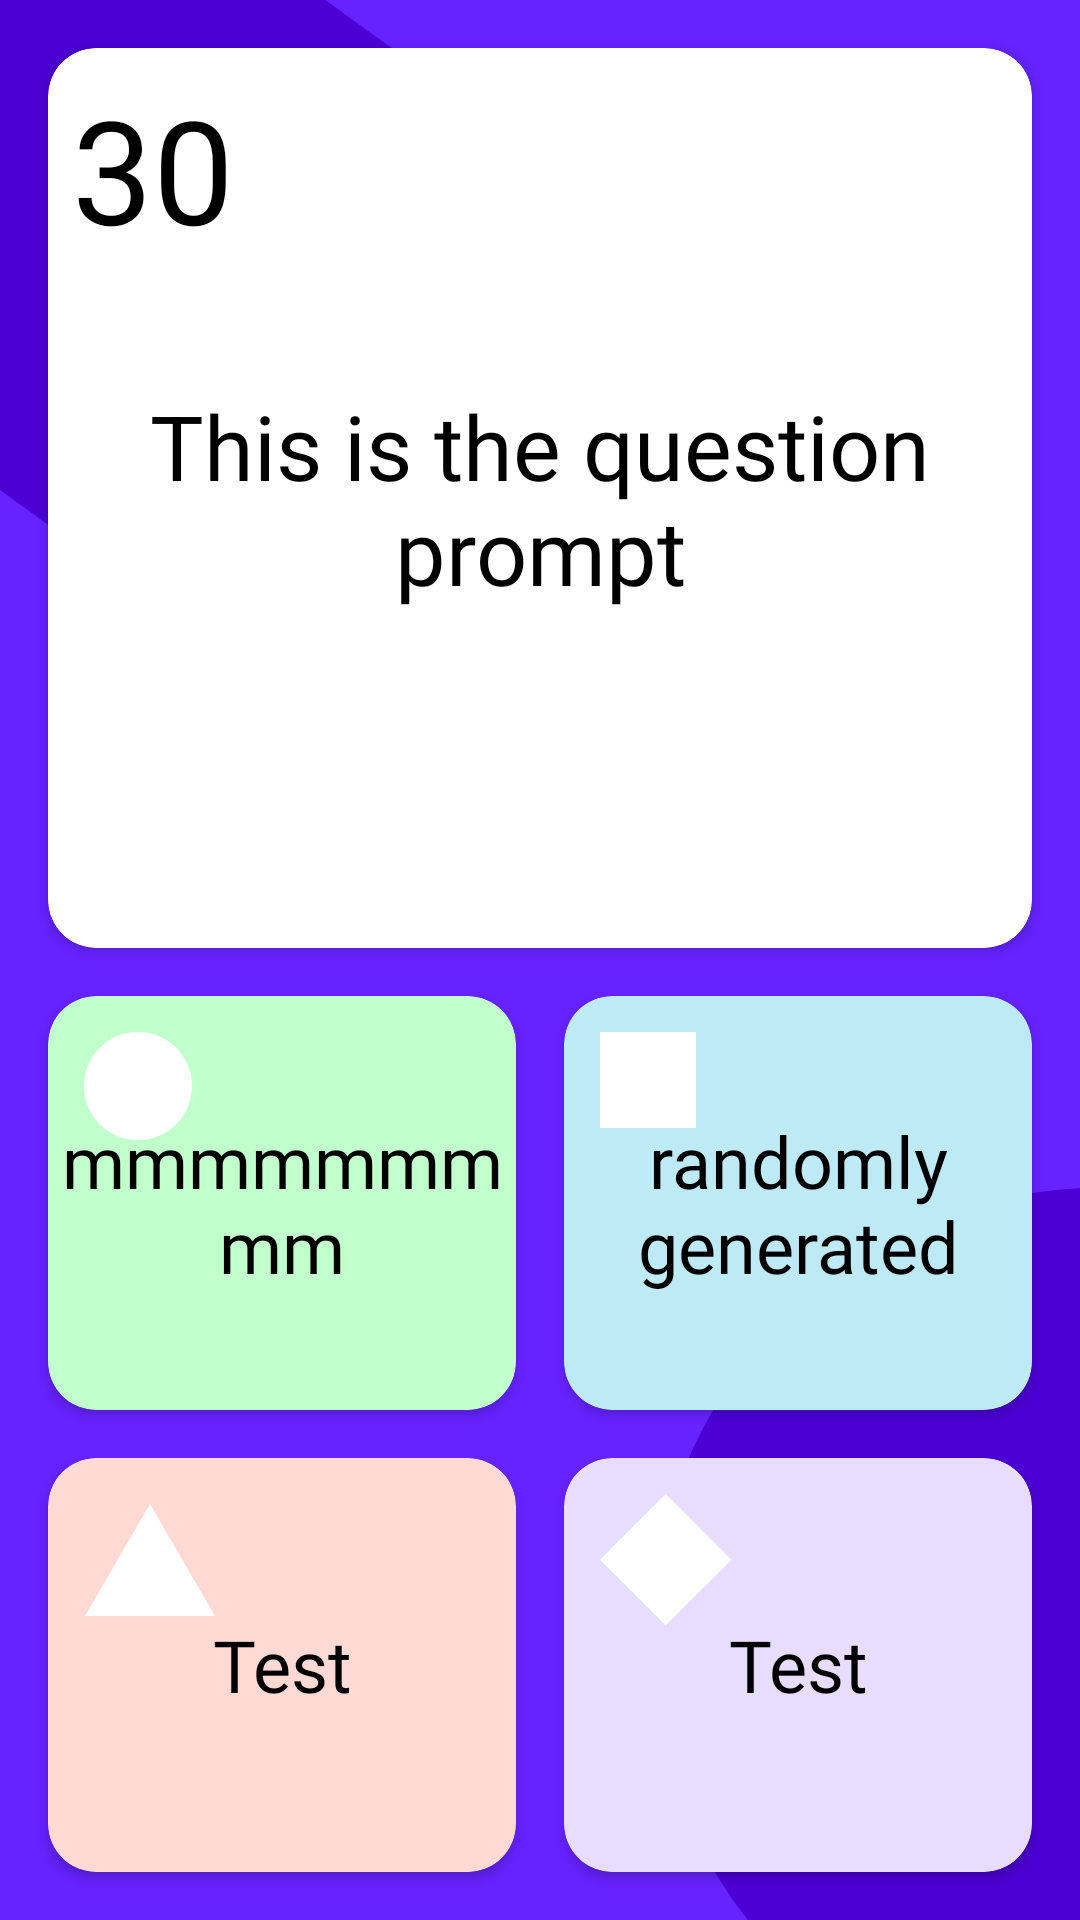

Android layout source for this screen:
<!-- AndroidManifest.xml: application theme Theme.Riddler -->
<!-- res/layout/fragment_player_game.xml -->
<?xml version="1.0" encoding="utf-8"?>
<androidx.constraintlayout.widget.ConstraintLayout xmlns:android="http://schemas.android.com/apk/res/android"
    xmlns:app="http://schemas.android.com/apk/res-auto"
    xmlns:tools="http://schemas.android.com/tools"
    android:layout_width="match_parent"
    android:layout_height="match_parent"
    tools:context=".ui.view.player.PlayerGameFragment"
    android:background="#6622FF">

    <ImageView
        android:id="@+id/corner4"
        android:layout_width="wrap_content"
        android:layout_height="wrap_content"
        android:adjustViewBounds="true"
        android:scaleType="centerInside"
        android:src="@drawable/ic_rectangle_13"
        app:layout_constraintStart_toStartOf="parent"
        app:layout_constraintTop_toTopOf="parent" />

    <ImageView
        android:id="@+id/second_corner"
        android:layout_width="wrap_content"
        android:layout_height="wrap_content"
        android:adjustViewBounds="true"
        android:scaleType="centerInside"
        android:src="@drawable/ic_ellipse_33"
        app:layout_constraintEnd_toEndOf="parent"
        app:layout_constraintBottom_toBottomOf="parent" />

    <androidx.cardview.widget.CardView
        android:id="@+id/questions_card"
        android:layout_width="0dp"
        android:layout_height="300dp"
        android:layout_marginTop="16dp"
        android:layout_marginHorizontal="16dp"
        app:cardBackgroundColor="@color/white"
        app:cardCornerRadius="16dp"
        app:cardPreventCornerOverlap="true"
        app:layout_constraintEnd_toEndOf="parent"
        app:layout_constraintStart_toStartOf="parent"
        app:layout_constraintTop_toTopOf="parent">

    <TextView
        android:id="@+id/playerQuestions"
        android:layout_width="wrap_content"
        android:layout_height="match_parent"
        android:layout_margin="16dp"
        android:textColor="@color/black"
        android:textAlignment="center"
        android:gravity="center"
        android:textSize="30sp"
        android:fontFamily="@font/montserrat_semi_bold"
        android:text="This is the question prompt"
        app:layout_constraintBottom_toBottomOf="parent"
        app:layout_constraintEnd_toEndOf="parent"
        app:layout_constraintStart_toStartOf="parent"
        app:layout_constraintTop_toTopOf="parent" />

        <TextView
            android:id="@+id/timer"
            android:layout_width="wrap_content"
            android:layout_height="wrap_content"
            android:layout_margin="8dp"
            android:fontFamily="@font/montserrat_semi_bold"
            android:text="30"
            android:textColor="@color/black"
            android:textSize="48sp"
            app:layout_constraintBottom_toBottomOf="@id/questions_card"
            app:layout_constraintEnd_toEndOf="parent"
            app:layout_constraintStart_toStartOf="parent"
            app:layout_constraintTop_toTopOf="parent" />
    </androidx.cardview.widget.CardView>

    <androidx.cardview.widget.CardView
        android:id="@+id/playerAnswer1"
        android:layout_width="0dp"
        android:layout_height="0dp"
        android:layout_marginStart="16dp"
        android:layout_marginTop="16dp"
        android:layout_marginEnd="8dp"
        android:layout_marginBottom="8dp"
        android:backgroundTint="#C1FFCD"
        app:cardCornerRadius="16dp"
        app:cardPreventCornerOverlap="true"
        app:layout_constraintBottom_toTopOf="@id/playerAnswer3"
        app:layout_constraintEnd_toStartOf="@+id/playerAnswer2"
        app:layout_constraintStart_toStartOf="parent"
        app:layout_constraintTop_toBottomOf="@+id/questions_card">

        <ImageView
            android:layout_width="36dp"
            android:layout_height="36dp"
            android:layout_margin="12dp"
            android:src="@drawable/ic_ellipse_38"/>

        <TextView
            android:id="@+id/playerAnswer1Text"
            android:layout_width="match_parent"
            android:layout_height="match_parent"
            android:textColor="@color/black"
            android:fontFamily="@font/montserrat_semi_bold"
            android:gravity="center"
            android:text="mmmmmmmmm"
            android:textAlignment="center"
            android:textSize="24sp" />
    </androidx.cardview.widget.CardView>

    <androidx.cardview.widget.CardView
        android:id="@+id/playerAnswer2"
        android:layout_width="0dp"
        android:layout_height="0dp"
        android:layout_marginStart="8dp"
        android:layout_marginTop="16dp"
        android:layout_marginEnd="16dp"
        android:layout_marginBottom="8dp"
        android:backgroundTint="#BDEAF5"
        app:cardCornerRadius="16dp"
        app:layout_constraintBottom_toTopOf="@id/playerAnswer4"
        app:layout_constraintEnd_toEndOf="parent"
        app:layout_constraintStart_toEndOf="@id/playerAnswer1"
        app:layout_constraintTop_toBottomOf="@+id/questions_card">

        <ImageView
            android:layout_width="32dp"
            android:layout_height="32dp"
            android:layout_margin="12dp"
            android:src="@drawable/ic_rectangle_20"/>

        <TextView
            android:id="@+id/playerAnswer2Text"
            android:layout_width="match_parent"
            android:layout_height="match_parent"
            android:textColor="@color/black"
            android:gravity="center"
            android:fontFamily="@font/montserrat_semi_bold"
            android:text="randomly generated"
            android:textAlignment="center"
            android:textSize="24sp" />

    </androidx.cardview.widget.CardView>

    <androidx.cardview.widget.CardView
        android:id="@+id/playerAnswer3"
        android:layout_width="0dp"
        android:layout_height="0dp"
        android:layout_marginStart="16dp"
        android:layout_marginTop="8dp"
        android:layout_marginEnd="8dp"
        android:layout_marginBottom="16dp"
        android:backgroundTint="#FFDAD4"
        app:cardCornerRadius="16dp"
        app:layout_constraintBottom_toBottomOf="parent"
        app:layout_constraintEnd_toStartOf="@+id/playerAnswer4"
        app:layout_constraintHorizontal_bias="0.0"
        app:layout_constraintStart_toStartOf="parent"
        app:layout_constraintTop_toBottomOf="@+id/playerAnswer1"
        app:layout_constraintVertical_bias="0.0">

        <ImageView
            android:layout_width="44dp"
            android:layout_height="44dp"
            android:layout_margin="12dp"
            android:src="@drawable/ic_polygon_2"/>

        <TextView
            android:id="@+id/playerAnswer3Text"
            android:layout_width="match_parent"
            android:layout_height="match_parent"
            android:textColor="@color/black"
            android:gravity="center"
            android:fontFamily="@font/montserrat_semi_bold"
            android:text="Test"
            android:textAlignment="center"
            android:textSize="24sp" />
    </androidx.cardview.widget.CardView>

    <androidx.cardview.widget.CardView
        android:id="@+id/playerAnswer4"
        android:layout_width="0dp"
        android:layout_height="0dp"
        android:layout_marginStart="8dp"
        android:layout_marginTop="8dp"
        android:layout_marginEnd="16dp"
        android:layout_marginBottom="16dp"
        android:backgroundTint="#E8DDFF"
        app:cardCornerRadius="16dp"
        app:layout_constraintBottom_toBottomOf="parent"
        app:layout_constraintEnd_toEndOf="parent"
        app:layout_constraintHorizontal_bias="0.0"
        app:layout_constraintStart_toEndOf="@id/playerAnswer3"
        app:layout_constraintTop_toBottomOf="@+id/playerAnswer2"
        app:layout_constraintVertical_bias="0.0">

        <ImageView
            android:layout_width="44dp"
            android:layout_height="44dp"
            android:layout_margin="12dp"
            android:src="@drawable/ic_rectangle_21"/>

        <TextView
            android:id="@+id/playerAnswer4Text"
            android:layout_width="match_parent"
            android:textColor="@color/black"
            android:fontFamily="@font/montserrat_semi_bold"
            android:layout_height="match_parent"
            android:gravity="center"
            android:text="Test"
            android:textAlignment="center"
            android:textSize="24sp" />
    </androidx.cardview.widget.CardView>

</androidx.constraintlayout.widget.ConstraintLayout>
<!-- resources referenced by this layout -->
<resources>
  <color name="black">#FF000000</color>
  <color name="white">#FFFFFFFF</color>
  <!-- drawable ic_ellipse_33 (drawable) -->
  <vector xmlns:android="http://schemas.android.com/apk/res/android"
      android:width="143dp"
      android:height="244dp"
      android:viewportWidth="143"
      android:viewportHeight="244">
    <path
        android:pathData="M0,150.5a149,150.5 0,1 0,298 0a149,150.5 0,1 0,-298 0z"
        android:fillColor="#4C00D4"/>
  </vector>
  <!-- drawable ic_ellipse_38 (drawable) -->
  <vector xmlns:android="http://schemas.android.com/apk/res/android"
      android:width="64dp"
      android:height="64dp"
      android:viewportWidth="64"
      android:viewportHeight="64">
    <path
        android:pathData="M32,32m-32,0a32,32 0,1 1,64 0a32,32 0,1 1,-64 0"
        android:fillColor="#ffffff"/>
  </vector>
  <!-- drawable ic_polygon_2 (drawable) -->
  <vector xmlns:android="http://schemas.android.com/apk/res/android"
      android:width="88dp"
      android:height="75dp"
      android:viewportWidth="88"
      android:viewportHeight="75">
    <path
        android:pathData="M44,0L87.301,75H0.699L44,0Z"
        android:fillColor="#ffffff"/>
  </vector>
  <!-- drawable ic_rectangle_13 (drawable) -->
  <vector xmlns:android="http://schemas.android.com/apk/res/android"
      android:width="198dp"
      android:height="224dp"
      android:viewportWidth="198"
      android:viewportHeight="224">
    <path
        android:pathData="M16,-67l181.82,131.77l-114.95,158.6l-181.82,-131.77z"
        android:fillColor="#4C00D4"/>
  </vector>
  <!-- drawable ic_rectangle_20 (drawable) -->
  <vector xmlns:android="http://schemas.android.com/apk/res/android"
      android:width="64dp"
      android:height="64dp"
      android:viewportWidth="64"
      android:viewportHeight="64">
    <path
        android:pathData="M0,0h64v64h-64z"
        android:fillColor="#ffffff"/>
  </vector>
  <!-- drawable ic_rectangle_21 (drawable) -->
  <vector xmlns:android="http://schemas.android.com/apk/res/android"
      android:width="91dp"
      android:height="91dp"
      android:viewportWidth="91"
      android:viewportHeight="91">
    <path
        android:pathData="M0,45.255l45.255,-45.255l45.255,45.255l-45.255,45.255z"
        android:fillColor="#ffffff"/>
  </vector>
  <style name="Theme.Riddler" parent="Theme.Material3.DayNight.NoActionBar">
          
          <item name="colorPrimary">@color/purple_500</item>
          <item name="colorPrimaryVariant">@color/purple_700</item>
          <item name="colorOnPrimary">@color/white</item>
          
          <item name="colorSecondary">@color/teal_200</item>
          <item name="colorSecondaryVariant">@color/teal_700</item>
          <item name="colorOnSecondary">@color/black</item>
          
          <item name="android:statusBarColor" tools:targetApi="l">@color/black</item>
          
      </style>
  <color name="purple_500">#FF6200EE</color>
  <color name="purple_700">#FF3700B3</color>
  <color name="teal_200">#FF03DAC5</color>
  <color name="teal_700">#FF018786</color>
</resources>
